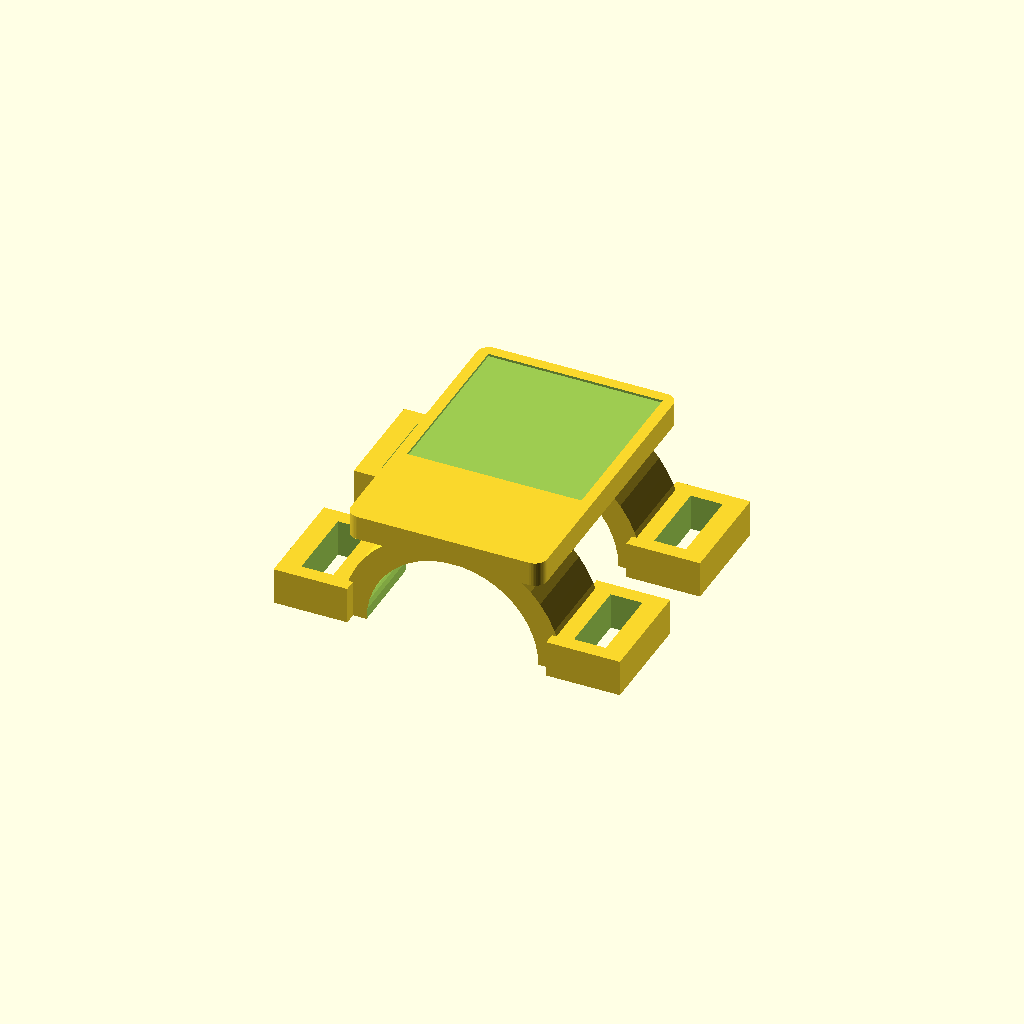
Cell 1: the model at its default parameters.
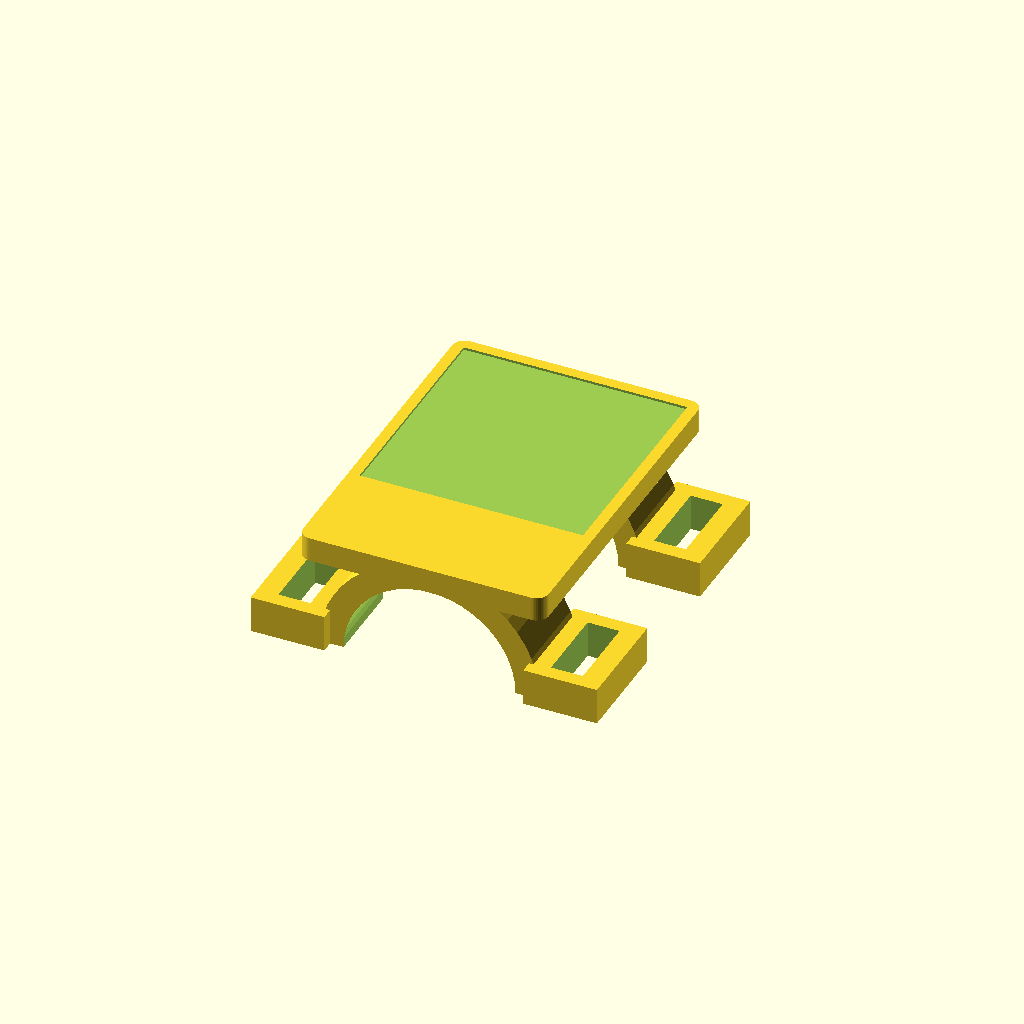
Cell 2: quiet_zone_mm = 4 (everything else at default).
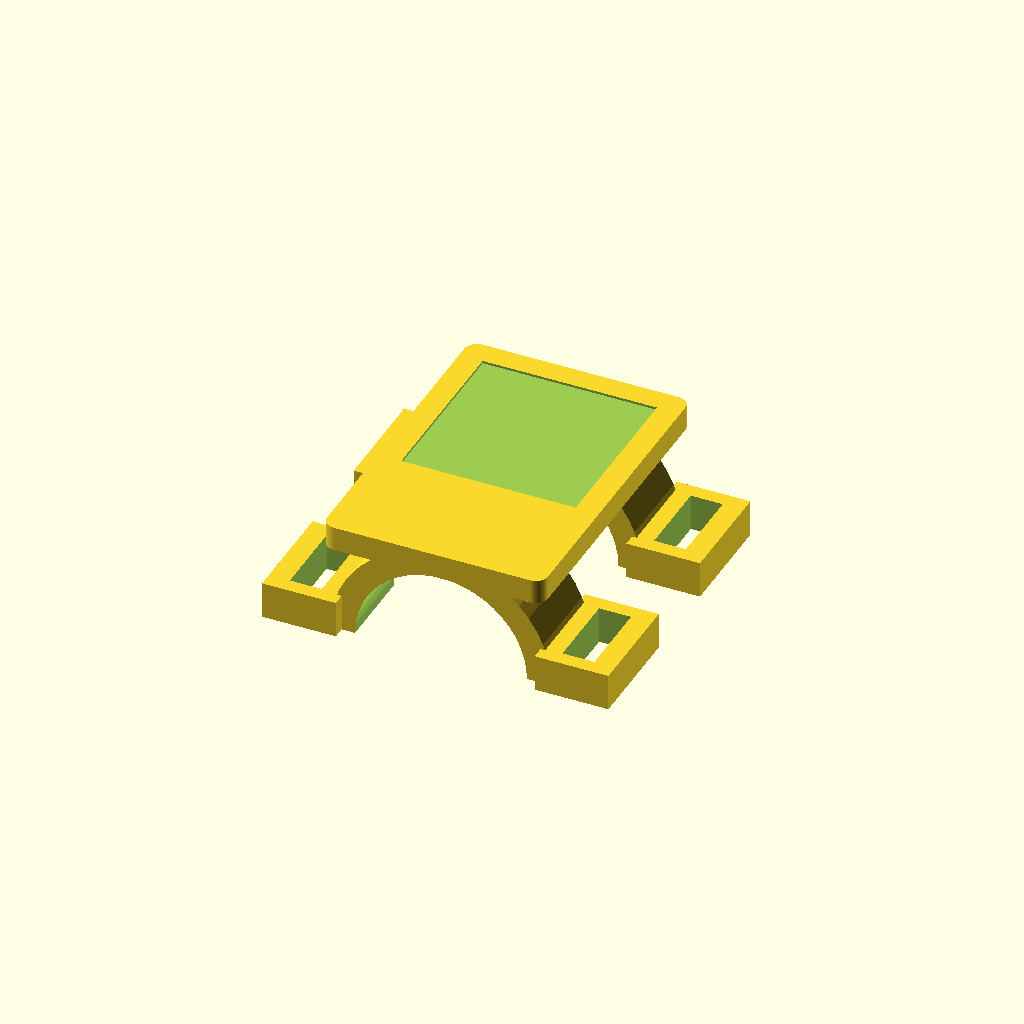
Cell 3: the same model with frame_mm = 2.
All cells are drawn from one camera (rotation 55°, 0°, 25°, orthographic, colour scheme Cornfield), so only the parameter changes between them.
The OpenSCAD source (hardware/printables/finger-wrap-v2/left-little-23.scad):
// ReachSense six-finger wrap v2. Units: mm. Experimental, physically unverified.
// R: +X lateral, +Y distal (towards fingertip), +Z dorsal.
// A REMOVABLE seating gauge defines Y=0. The wearable deck ends at Y=-3.
// Remove the gauge before testing; no permanent wall blocks the fingertip.
// This defines nominal longitudinal registration, NOT an anatomical 3D point.
$fn = 48;
part = "holder"; // "holder", "gauge" or "strap"
marker_id = 23;
finger_diameter_mm = 14;
marker_edge_mm = 10;
quiet_zone_mm = 2;
frame_mm = 1;
wall_mm = 2;
stop_wall_mm = 1.2;
strap_width_mm = 6;
strap_length_mm = 90;
gauge_side_clearance_mm = 0.3;
r = finger_diameter_mm/2;
tile = marker_edge_mm + 2*quiet_zone_mm;
deck_width = tile + 2*frame_mm;
length = tile + 2*frame_mm + 8;
deck_front_y = -3;
deck_back_y = deck_front_y-length;
deck_bottom = r + wall_mm - 0.8;
deck_top = deck_bottom + 2;
pocket_depth = 0.2;
marker_y = deck_front_y-(frame_mm+quiet_zone_mm+marker_edge_mm/2);
support_y = [deck_front_y-5,deck_back_y+5];
nail_seat_width = min(8,finger_diameter_mm/2);
nail_seat_z = r-0.6;
assert(finger_diameter_mm >= 12 && finger_diameter_mm <= 26,"Choose a 12–26 mm candidate opening");
assert(marker_edge_mm >= 8 && marker_edge_mm <= 16,"Choose an 8–16 mm black edge");
assert(quiet_zone_mm >= 2,"Keep the full white quiet zone");
assert(marker_id >= 0 && marker_id < 100,"DICT_4X4_100 ID required");
module support(y) {
    translate([0,y,0]) intersection() {
        difference() {
            rotate([90,0,0]) cylinder(r=r+wall_mm,h=6.8,center=true);
            rotate([90,0,0]) cylinder(r=r,h=8.8,center=true);
        }
        translate([-r-wall_mm-1,-4.4,0]) cube([2*(r+wall_mm+1),8.8,r+wall_mm+1]);
    }
    // Flat dorsal bearing at each strap region closes the gap below the deck.
    // Contact with a real nail/dorsal surface and rotational retention are unverified.
    translate([-nail_seat_width/2,y-1.5,nail_seat_z])
        cube([nail_seat_width,3,deck_bottom-nail_seat_z+0.2]);
    for(sign=[-1,1]) translate([sign*(r+wall_mm+2.1),y,1.5]) difference() {
        cube([6,8.8,3],center=true);
        cube([2.6,6.4,5],center=true);
    }
}
module deck() {
    // Rounded corners retain a straight central gauge abutment at Y=-3.
    hull() for(x=[-deck_width/2+1,deck_width/2-1])
        for(y=[deck_back_y+1,deck_front_y-1])
            translate([x,y,deck_bottom]) cylinder(r=1,h=2);
}
module holder() {
    difference() {
        union() { for(y=support_y) support(y); deck(); }
        translate([-tile/2-0.1,marker_y-tile/2-0.1,deck_top-pocket_depth])
            cube([tile+0.2,tile+0.2,pocket_depth+1]);
    }
}
module gauge() {
    // Hand-held drop-on gauge, NOT a validated snap fit. Hold its proximal
    // abutment against the deck's front face at Y=-3 while gently seating the finger.
    // Feet sit on the bare side frame; the ArUco pocket remains clear.
    union() {
        translate([-deck_width/2-2.3,deck_front_y,deck_top])
            cube([deck_width+4.6,-deck_front_y+stop_wall_mm,1.2]);
        // Deck contact Y=-3; fingertip contact Y=0. Remove upwards after tightening.
        translate([-deck_width/2+1,deck_front_y,deck_bottom])
            cube([deck_width-2,-deck_front_y,deck_top-deck_bottom+0.5]);
        translate([-deck_width/2,0,-r/2])
            cube([deck_width,stop_wall_mm,deck_top+1.2+r/2]);
        for(sign=[-1,1]) {
            x=sign>0 ? deck_width/2+gauge_side_clearance_mm : -deck_width/2-gauge_side_clearance_mm-2;
            translate([x,-10,deck_bottom]) cube([2,10,deck_top-deck_bottom+1.2]);
            foot_x=sign>0 ? deck_width/2-0.8 : -deck_width/2-2.3;
            translate([foot_x,-10,deck_top]) cube([3.1,10,1.2]);
        }
    }
}
module strap() {
    // TPU-only ladder strip. Ends require a return loop/fastener or hook-and-loop.
    union() {
        translate([-strap_length_mm/2,-strap_width_mm/2,0]) cube([strap_length_mm,strap_width_mm,0.8]);
        for(x=[-strap_length_mm/2+3:4:strap_length_mm/2-3])
            translate([x-0.7,-strap_width_mm/2,0.8]) cube([1.4,strap_width_mm,0.5]);
    }
}
if(part=="strap") strap(); else if(part=="gauge") gauge(); else holder();
echo(reference_plane_y_mm=0,deck_front_y_mm=deck_front_y);
echo(marker_center_R_mm=[0,marker_y,deck_top-pocket_depth+0.15]);
echo(marker_center_to_reference_plane_mm=-marker_y);
Customizer parameters (derived from the source; name, type, default, range or options):
part: string, default "holder"
marker_id: number, default 23
finger_diameter_mm: number, default 14
marker_edge_mm: number, default 10
quiet_zone_mm: number, default 2
frame_mm: number, default 1
wall_mm: number, default 2
stop_wall_mm: number, default 1.2
strap_width_mm: number, default 6
strap_length_mm: number, default 90
gauge_side_clearance_mm: number, default 0.3
deck_front_y: number, default -3
pocket_depth: number, default 0.2
